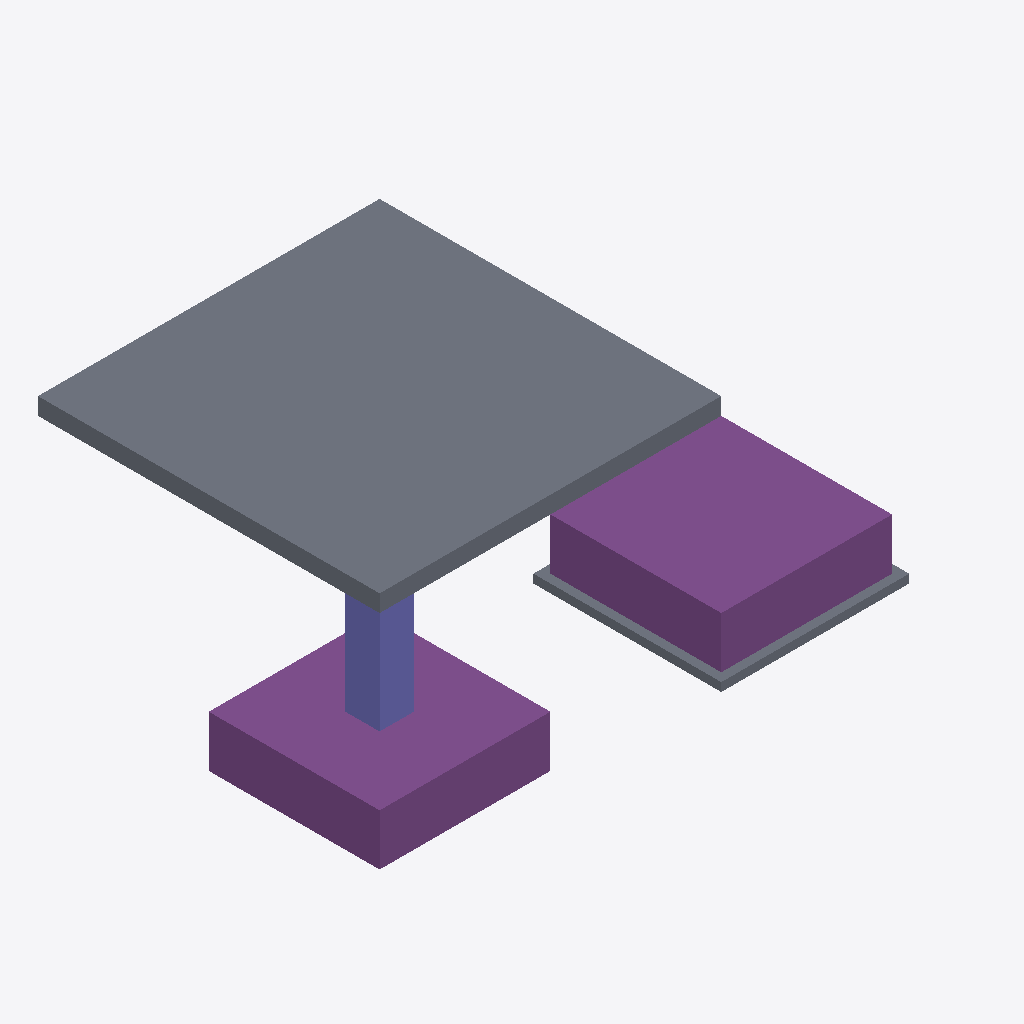
Isometric view of an IFC building model (IFC-SPF (STEP), schema IFC4, length unit millimetre), seen from the south-west, elements coloured by IFC class: 2 slabs (grey), 2 footings (purple), 1 column (violet).
Extent 7.1 m × 4.0 m × 3.9 m (x, y, z). Storeys (1): 1-qavat at 0.00 m. Elements (10): 5 IfcReinforcingBar, 2 IfcFooting, 2 IfcSlab, 1 IfcColumn.

HEADER;
FILE_DESCRIPTION(('ViewDefinition [ReferenceView]'),'2;1');
FILE_NAME('armatura_sinov.ifc','2026-11-09T12:00:00',('AsiaCAD'),('AsiaCAD'),'AsiaCAD sinov','AsiaCAD sinov generatori','');
FILE_SCHEMA(('IFC4'));
ENDSEC;
DATA;
#8=IFCPROJECT('P0',$,'Armatura sinovi',$,$,$,$,(#7),#6);
#10=IFCBUILDINGSTOREY('S0',$,'1-qavat',$,$,#9,$,$,.ELEMENT.,0.0);
#39=IFCSLAB('G0003',$,'Plita P1',$,$,#9,#38,$,.FLOOR.);
#48=IFCFOOTING('G0004',$,'Fundament F2',$,$,#9,#47,$,.PAD_FOOTING.);
#21=IFCFOOTING('G0001',$,'Fundament F1',$,$,#9,#20,$,.PAD_FOOTING.);
#30=IFCCOLUMN('G0002',$,'Ustun C1',$,$,#9,#29,$,.COLUMN.);
#57=IFCSLAB('G0005',$,'Padbetonka',$,$,#9,#56,$,.BASESLAB.);
ENDSEC;
